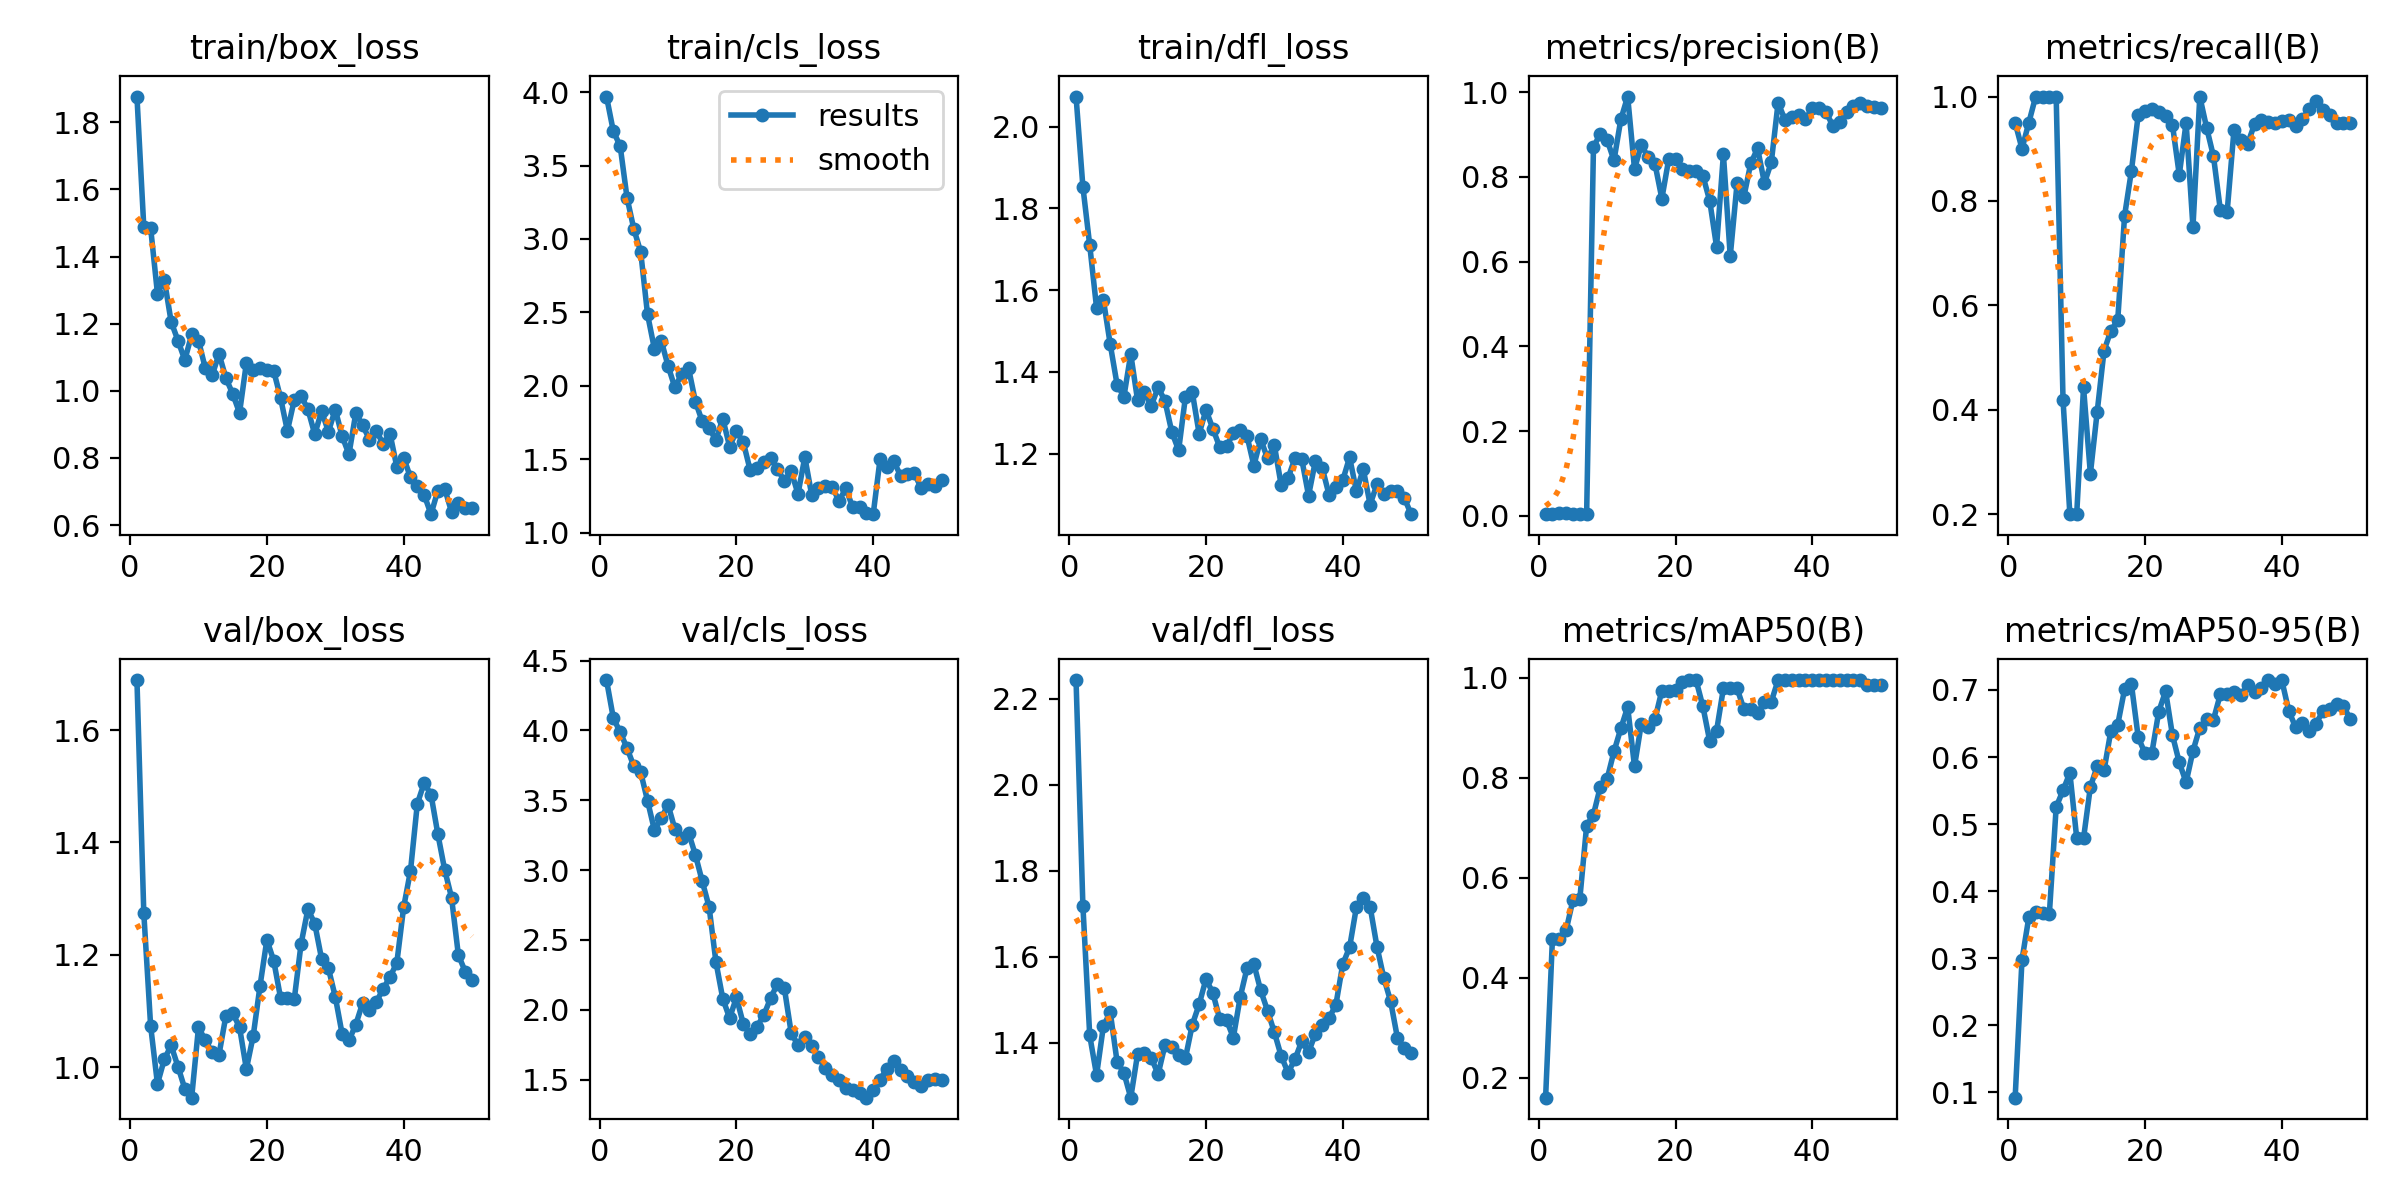

The table this chart was drawn from, first rows:
epoch, time, train/box_loss, train/cls_loss, train/dfl_loss, metrics/precision(B), metrics/recall(B), metrics/mAP50(B), metrics/mAP50-95(B), val/box_loss, val/cls_loss, val/dfl_loss, lr/pg0, lr/pg1, lr/pg2
1, 22.98, 1.877, 3.97, 2.073, 0.00438, 0.95, 0.1598, 0.09188, 1.689, 4.361, 2.243, 4.444e-05, 4.444e-05, 4.444e-05
2, 63.02, 1.488, 3.734, 1.853, 0.00425, 0.9, 0.4778, 0.2975, 1.275, 4.089, 1.719, 9.80102e-05, 9.80102e-05, 9.80102e-05
3, 103.3, 1.485, 3.633, 1.71, 0.00718, 0.95, 0.4766, 0.361, 1.074, 3.988, 1.417, 0.0001494, 0.0001494, 0.0001494
4, 139.6, 1.289, 3.281, 1.557, 0.00777, 1, 0.4944, 0.3694, 0.9705, 3.875, 1.325, 0.0001986, 0.0001986, 0.0001986
5, 159.2, 1.331, 3.067, 1.576, 0.00559, 1, 0.5553, 0.3679, 1.014, 3.743, 1.439, 0.0002455, 0.0002455, 0.0002455
6, 178.9, 1.205, 2.912, 1.467, 0.00515, 1, 0.5567, 0.3656, 1.039, 3.701, 1.471, 0.0002903, 0.0002903, 0.0002903
7, 200.6, 1.149, 2.487, 1.369, 0.00478, 1, 0.7037, 0.5255, 1.001, 3.497, 1.356, 0.0003329, 0.0003329, 0.0003329
8, 221.7, 1.091, 2.253, 1.34, 0.8703, 0.419, 0.7261, 0.5502, 0.9618, 3.288, 1.33, 0.0003732, 0.0003732, 0.0003732
9, 243.5, 1.168, 2.308, 1.444, 0.9015, 0.2, 0.7812, 0.5763, 0.9461, 3.371, 1.272, 0.0004114, 0.0004114, 0.0004114
10, 266.9, 1.15, 2.135, 1.33, 0.8868, 0.2, 0.7974, 0.4795, 1.071, 3.468, 1.374, 0.0004474, 0.0004474, 0.0004474
11, 303.5, 1.067, 1.988, 1.35, 0.8387, 0.443, 0.8521, 0.4788, 1.048, 3.294, 1.377, 0.0004812, 0.0004812, 0.0004812
12, 338.4, 1.046, 2.081, 1.318, 0.9354, 0.2775, 0.8981, 0.5553, 1.027, 3.233, 1.365, 0.0005127, 0.0005127, 0.0005127
13, 371.9, 1.11, 2.119, 1.362, 0.9893, 0.3965, 0.9411, 0.5864, 1.023, 3.267, 1.327, 0.0005421, 0.0005421, 0.0005421
14, 408.6, 1.038, 1.893, 1.329, 0.8188, 0.5132, 0.8225, 0.5802, 1.091, 3.109, 1.394, 0.0005693, 0.0005693, 0.0005693
15, 444.2, 0.9909, 1.757, 1.253, 0.875, 0.5515, 0.9079, 0.6393, 1.097, 2.92, 1.391, 0.0005942, 0.0005942, 0.0005942
16, 481.6, 0.934, 1.711, 1.208, 0.8461, 0.5714, 0.9019, 0.6483, 1.071, 2.737, 1.371, 0.000617, 0.000617, 0.000617
17, 519, 1.083, 1.63, 1.339, 0.8297, 0.7714, 0.9172, 0.701, 0.9971, 2.343, 1.365, 0.0006376, 0.0006376, 0.0006376
18, 554.9, 1.062, 1.777, 1.35, 0.7487, 0.8576, 0.974, 0.7087, 1.056, 2.08, 1.442, 0.000656, 0.000656, 0.000656
19, 590.7, 1.068, 1.586, 1.249, 0.8411, 0.9652, 0.9735, 0.6291, 1.145, 1.94, 1.489, 0.0006721, 0.0006721, 0.0006721
20, 625.2, 1.062, 1.69, 1.307, 0.8418, 0.9714, 0.9752, 0.6054, 1.227, 2.088, 1.548, 0.0006861, 0.0006861, 0.0006861
21, 658, 1.059, 1.616, 1.261, 0.8193, 0.9759, 0.9915, 0.6067, 1.19, 1.9, 1.516, 0.000671, 0.000671, 0.000671
22, 693.6, 0.9789, 1.426, 1.217, 0.8149, 0.9695, 0.995, 0.6678, 1.124, 1.826, 1.456, 0.000649, 0.000649, 0.000649
23, 726.3, 0.8805, 1.437, 1.218, 0.8148, 0.9628, 0.995, 0.6981, 1.123, 1.879, 1.453, 0.000627, 0.000627, 0.000627
24, 761.3, 0.9724, 1.484, 1.25, 0.8024, 0.946, 0.9423, 0.6326, 1.121, 1.961, 1.412, 0.0006051, 0.0006051, 0.0006051
25, 796.7, 0.9846, 1.509, 1.259, 0.7433, 0.85, 0.8728, 0.5919, 1.22, 2.083, 1.506, 0.0005831, 0.0005831, 0.0005831
26, 831.5, 0.945, 1.434, 1.243, 0.635, 0.95, 0.8933, 0.5622, 1.281, 2.186, 1.573, 0.0005611, 0.0005611, 0.0005611
27, 864.2, 0.8703, 1.35, 1.171, 0.8532, 0.75, 0.9783, 0.609, 1.256, 2.157, 1.583, 0.0005391, 0.0005391, 0.0005391
28, 896.5, 0.9392, 1.42, 1.236, 0.6128, 1, 0.9783, 0.6437, 1.193, 1.836, 1.522, 0.0005171, 0.0005171, 0.0005171
29, 926.4, 0.8783, 1.263, 1.188, 0.785, 0.9402, 0.9783, 0.6562, 1.176, 1.745, 1.475, 0.0004951, 0.0004951, 0.0004951
30, 961.2, 0.9442, 1.514, 1.22, 0.7536, 0.8855, 0.9367, 0.6558, 1.126, 1.806, 1.424, 0.0004731, 0.0004731, 0.0004731
31, 999, 0.8648, 1.258, 1.123, 0.8318, 0.7832, 0.9367, 0.6935, 1.06, 1.741, 1.369, 0.0004511, 0.0004511, 0.0004511
32, 1036, 0.8109, 1.304, 1.14, 0.867, 0.779, 0.9283, 0.6946, 1.048, 1.661, 1.331, 0.0004291, 0.0004291, 0.0004291
33, 1068, 0.9332, 1.317, 1.189, 0.7855, 0.9361, 0.9517, 0.6968, 1.076, 1.582, 1.361, 0.0004071, 0.0004071, 0.0004071
34, 1099, 0.8976, 1.31, 1.187, 0.8339, 0.9163, 0.9517, 0.6919, 1.114, 1.529, 1.404, 0.0003851, 0.0003851, 0.0003851
35, 1132, 0.8548, 1.216, 1.098, 0.9749, 0.91, 0.995, 0.7068, 1.102, 1.494, 1.378, 0.0003631, 0.0003631, 0.0003631
36, 1163, 0.8812, 1.3, 1.182, 0.9343, 0.9466, 0.995, 0.6963, 1.116, 1.443, 1.421, 0.0003411, 0.0003411, 0.0003411
37, 1199, 0.8413, 1.172, 1.165, 0.9415, 0.9542, 0.995, 0.7032, 1.14, 1.424, 1.441, 0.0003191, 0.0003191, 0.0003191
38, 1232, 0.8724, 1.173, 1.099, 0.9453, 0.9517, 0.995, 0.7148, 1.161, 1.406, 1.457, 0.0002971, 0.0002971, 0.0002971
39, 1265, 0.7733, 1.136, 1.118, 0.9357, 0.9502, 0.995, 0.7091, 1.186, 1.37, 1.489, 0.0002751, 0.0002751, 0.0002751
40, 1297, 0.8009, 1.125, 1.135, 0.9619, 0.9531, 0.995, 0.7142, 1.285, 1.422, 1.583, 0.0002531, 0.0002531, 0.0002531
41, 1330, 0.7417, 1.499, 1.191, 0.9632, 0.956, 0.995, 0.6694, 1.35, 1.5, 1.622, 0.0002311, 0.0002311, 0.0002311
42, 1361, 0.7176, 1.448, 1.108, 0.9531, 0.9432, 0.995, 0.6445, 1.469, 1.577, 1.716, 0.0002091, 0.0002091, 0.0002091
43, 1392, 0.6899, 1.485, 1.162, 0.9204, 0.9566, 0.995, 0.6508, 1.506, 1.633, 1.736, 0.0001871, 0.0001871, 0.0001871
44, 1424, 0.6324, 1.389, 1.076, 0.9299, 0.9763, 0.995, 0.6386, 1.485, 1.57, 1.716, 0.0001651, 0.0001651, 0.0001651
45, 1458, 0.7024, 1.396, 1.125, 0.9519, 0.9914, 0.995, 0.6499, 1.415, 1.525, 1.624, 0.0001431, 0.0001431, 0.0001431
46, 1492, 0.7085, 1.403, 1.102, 0.9665, 0.9734, 0.995, 0.6683, 1.351, 1.48, 1.551, 0.0001211, 0.0001211, 0.0001211
47, 1526, 0.6394, 1.306, 1.108, 0.9739, 0.9649, 0.995, 0.6711, 1.302, 1.457, 1.496, 9.91012e-05, 9.91012e-05, 9.91012e-05
48, 1558, 0.6657, 1.329, 1.108, 0.9662, 0.95, 0.985, 0.6786, 1.2, 1.5, 1.411, 7.71034e-05, 7.71034e-05, 7.71034e-05
49, 1590, 0.6512, 1.317, 1.091, 0.9636, 0.95, 0.985, 0.6764, 1.17, 1.506, 1.387, 5.51056e-05, 5.51056e-05, 5.51056e-05
50, 1621, 0.6521, 1.359, 1.052, 0.9626, 0.95, 0.985, 0.6564, 1.156, 1.495, 1.376, 3.31078e-05, 3.31078e-05, 3.31078e-05
